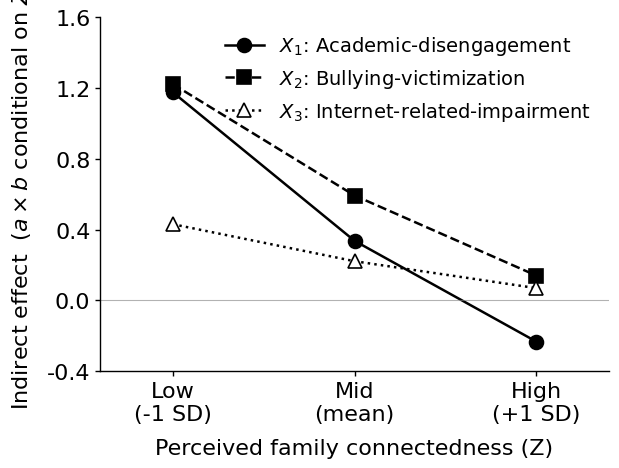

Here is the Python script that generated this plot:
"""
Figure C: Conditional Indirect Effects (Moderated Mediation)
=============================================================
Source data: STEP5_moderated_mediation_BC_results.csv
             Rows: total_ind_school_*, total_ind_internet_*, total_ind_injury_*

Plots the indirect effect (a*b) at three levels of W (family connectedness):
  - Low  (-1 SD)
  - Mid  (mean)
  - High (+1 SD)

Error bars = 95% Bias-Corrected Bootstrap CI
"""
import os
import numpy as np
import matplotlib.pyplot as plt
from matplotlib import rcParams

# ---------------------------------------------------------------
# 1. Data (BC Bootstrap from STEP5 — n_boot = 10000)
# ---------------------------------------------------------------
# x-axis positions
w_levels = ["Low\n(-1 SD)", "Mid\n(mean)", "High\n(+1 SD)"]
x_pos = np.array([0, 1, 2])

# X1: Academic-disengagement (School)
x1_est  = np.array([1.175, 0.336, -0.233])
x1_lo   = np.array([0.44, -0.20, -0.95])
x1_hi   = np.array([1.92,  0.79,  0.27])
x1_sig  = ["*", "", ""]

# X2: Bullying-victimization (Injury)
x2_est  = np.array([1.221, 0.592, 0.140])
x2_lo   = np.array([0.48,  0.11, -0.66])
x2_hi   = np.array([1.87,  2.64,  3.07])
x2_sig  = ["*", "*", ""]

# X3: Internet-related-impairment (Internet)
x3_est  = np.array([0.430, 0.221, 0.069])
x3_lo   = np.array([-0.30, -0.22, -0.36])
x3_hi   = np.array([ 1.31,  0.68,  0.52])
x3_sig  = ["", "", ""]

# ---------------------------------------------------------------
# 2. Plot styling
# ---------------------------------------------------------------
rcParams["font.family"]      = "Arial"
rcParams["font.size"]        = 17
rcParams["axes.linewidth"]   = 1.0
rcParams["axes.spines.top"]  = False
rcParams["axes.spines.right"]= False
rcParams["xtick.major.width"]= 1.0
rcParams["ytick.major.width"]= 1.0

fig, ax = plt.subplots(figsize=(6.5, 5.0))

# Black-and-white palette — distinguish by line style + marker + fill
c_all = "black"

def plot_line(x, est, marker, ls, fill, label):
    """Plot one series with black line, no error bars."""
    ax.plot(
        x, est,
        marker=marker,
        color=c_all,
        markerfacecolor=fill,
        markeredgecolor="black",
        markeredgewidth=1.2,
        markersize=10,
        linewidth=1.8,
        linestyle=ls,
        label=label,
    )

# X1: solid line, filled circle
plot_line(x_pos, x1_est, "o", "-", "black",
          r"$X_1$: Academic-disengagement")
# X2: dashed line, filled square
plot_line(x_pos, x2_est, "s", "--", "black",
          r"$X_2$: Bullying-victimization")
# X3: dotted line, open (white) triangle
plot_line(x_pos, x3_est, "^", ":", "white",
          r"$X_3$: Internet-related-impairment")

# Reference horizontal line at y = 0
ax.axhline(0, color="gray", linewidth=0.8, linestyle="-", alpha=0.6)

# ---------------------------------------------------------------
# 3. Axes
# ---------------------------------------------------------------
ax.set_xticks(x_pos)
ax.set_xticklabels(w_levels, fontsize=16)
ax.set_xlim(-0.4, 2.4)

ax.set_ylim(-0.4, 1.6)
ax.set_yticks(np.arange(-0.4, 1.7, 0.4))
ax.tick_params(axis="y", labelsize=16)

ax.set_xlabel("Perceived family connectedness (Z)", fontsize=16, labelpad=10)
ax.set_ylabel(r"Indirect effect  ($a \times b$ conditional on $Z$)", fontsize=16, labelpad=10)

# ---------------------------------------------------------------
# 4. No annotation box (removed per user request)
# ---------------------------------------------------------------

# ---------------------------------------------------------------
# 5. No title (label placed in LaTeX layout)
# ---------------------------------------------------------------

# ---------------------------------------------------------------
# 6. Legend (inside plot, top-right)
# ---------------------------------------------------------------
leg = ax.legend(
    loc="upper right",
    fontsize=14,
    frameon=False,
    handlelength=2.0,
    borderpad=0.4,
    labelspacing=0.5,
)

# ---------------------------------------------------------------
# 7. Save
# ---------------------------------------------------------------
out_dir = r"d:\Study on Youth Suicide\output"
os.makedirs(out_dir, exist_ok=True)
out_path = os.path.join(out_dir, "figure_C_conditional_indirect.pdf")

plt.tight_layout()
plt.savefig(out_path, bbox_inches="tight", facecolor="white")
plt.close()

print(f"Figure C saved: {out_path}")
print(f"X1 (School): {x1_est.tolist()}, CI_lo {x1_lo.tolist()}, CI_hi {x1_hi.tolist()}")
print(f"X2 (Injury): {x2_est.tolist()}, CI_lo {x2_lo.tolist()}, CI_hi {x2_hi.tolist()}")
print(f"X3 (Internet): {x3_est.tolist()}, CI_lo {x3_lo.tolist()}, CI_hi {x3_hi.tolist()}")
